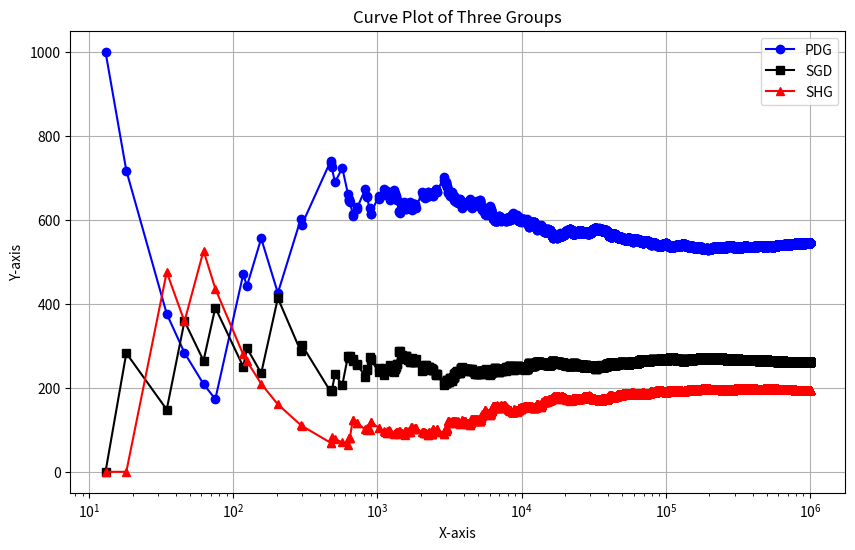

This chart was generated by the following Python code:
import random
import numpy as np
import matplotlib.pyplot as plt
from scipy.linalg import expm

#节点数量

N = 1000

# 定义速率矩阵 Q
T_lambda0 = 0.02
T_lambda1 = 0.06
T_mu1 = 0.04
T_mu2 = 0.08

# 迭代步数
T = 1000000

Q = np.array([
    [-T_lambda0, T_lambda0, 0],
    [T_mu1, -(T_mu1 + T_lambda1), T_lambda1],
    [0, T_mu2, -T_mu2]
])

# 定义初始持续时间 (可以假设从状态0开始)
initial_state_time = np.array([0.0, 0.0, 0.0])

# 初始状态
current_state = 0

#记录绘图点
plot_point_S0 = []
plot_point_S1 = []
plot_point_S2 = []

# 计算每个时间点的概率分布

current_t = 0
while current_t < T:

    print("当前时间:",current_t)
    print("当前状态:", current_state)

    TransferRate = -Q[current_state, current_state]
    LifeTime = np.random.exponential(1 / TransferRate)  # 生成指数分布的状态存在时间

    current_t += LifeTime
    initial_state_time[current_state] += LifeTime

    TransferProbability = Q[current_state, :].copy()
    TransferProbability[current_state] = 0
    TransferProbability = TransferProbability / TransferRate

    if current_state == 0:
        plot_point_S0.append((current_t,initial_state_time[0]*N/current_t))
        plot_point_S1.append((current_t, initial_state_time[1]*N / current_t))
        plot_point_S2.append((current_t, initial_state_time[2]*N / current_t))
    if current_state == 1:
        plot_point_S0.append((current_t,initial_state_time[0]*N/current_t))
        plot_point_S1.append((current_t, initial_state_time[1]*N / current_t))
        plot_point_S2.append((current_t, initial_state_time[2] *N/ current_t))
    if current_state == 2:
        plot_point_S0.append((current_t,initial_state_time[0]*N/current_t))
        plot_point_S1.append((current_t, initial_state_time[1]*N / current_t))
        plot_point_S2.append((current_t, initial_state_time[2] *N/ current_t))


    current_state = random.choices([0, 1, 2], weights=TransferProbability, k=1)[0]


print(plot_point_S0[-1])
print(plot_point_S1[-1])
print(plot_point_S2[-1])
# 将二元组分解为 x 和 y 坐标
x1, y1 = zip(*plot_point_S0)
x2, y2 = zip(*plot_point_S1)
x3, y3 = zip(*plot_point_S2)

# 创建绘图
plt.figure(figsize=(10, 6))

# 设置对数坐标
plt.xscale('log')

# 绘制曲线
plt.plot(x1, y1, marker='o', label='PDG', color='blue')
plt.plot(x2, y2, marker='s', label='SGD', color='black')
plt.plot(x3, y3, marker='^', label='SHG', color='red')

# 设置标题和标签
plt.title('Curve Plot of Three Groups')
plt.xlabel('X-axis')
plt.ylabel('Y-axis')

# 添加图例
plt.legend()

# 显示网格
plt.grid()

# 显示图形
plt.show()